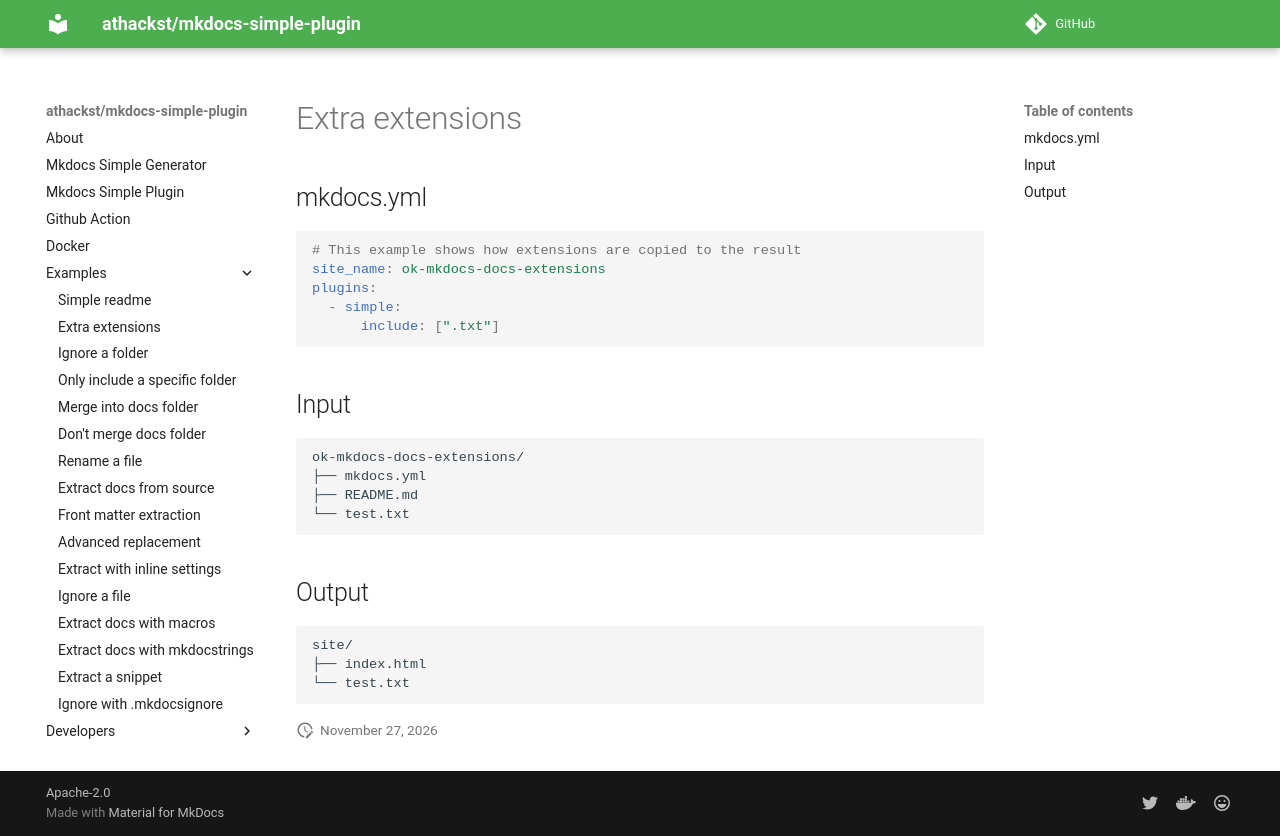

repository: athackst/mkdocs-simple-plugin · page: dev/examples/ok-mkdocs-docs-extensions/index.html · generator: mkdocs

<!-- md-ignore -->
<!-- DO NOT EDIT! This file is auto-generated from README.md.ninja -->
# Extra extensions

## mkdocs.yml

```yaml
# This example shows how extensions are copied to the result
site_name: ok-mkdocs-docs-extensions
plugins:
  - simple:
      include: [".txt"]
```
## Input

```
ok-mkdocs-docs-extensions/
├── mkdocs.yml
├── README.md
└── test.txt
```



## Output

```
site/
├── index.html
└── test.txt
```
